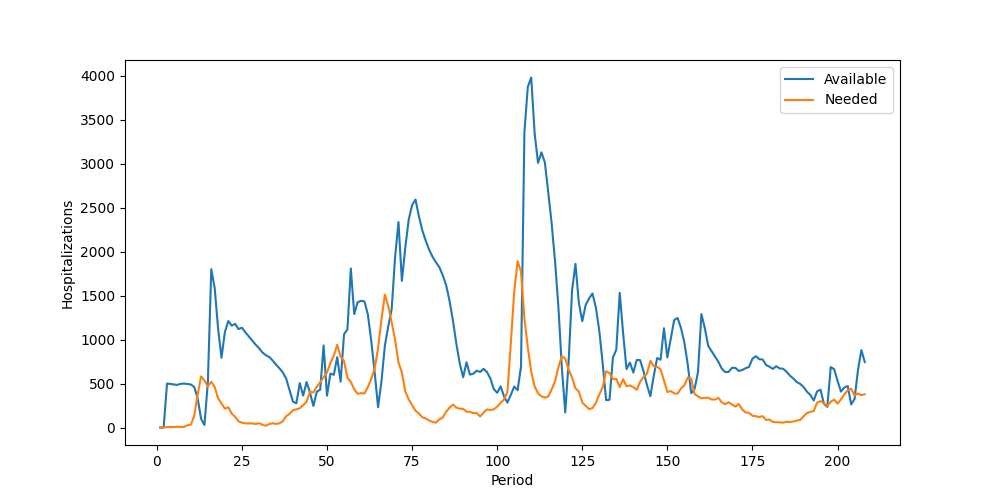

Source data for this figure (header and first rows):
Period, Inventory, Arrived, Available, Needed, Succeeded, Failed, Lost
1, 0, 0, 0, 0, 0, 0, 0
2, 0, 0, 0, 0, 0, 0, 0
3, 0, 500, 500, 5, 5, 0, 0
4, 495, 0, 495, 6, 6, 0, 0
5, 489, 0, 489, 5, 5, 0, 0
6, 484, 0, 484, 9, 9, 0, 0
7, 475, 21, 496, 6, 6, 0, 0
8, 490, 9, 499, 7, 7, 0, 0
9, 492, 3, 495, 25, 25, 0, 0
10, 470, 19, 489, 32, 32, 0, 0
11, 457, 3, 460, 134, 134, 0, 0
12, 326, 5, 331, 377, 331, 46, 0
13, 0, 99, 99, 581, 99, 482, 0
14, 0, 28, 28, 534, 28, 506, 0
15, 0, 523, 523, 465, 465, 0, 0
16, 58, 1742, 1800, 519, 519, 0, 0
17, 1281, 305, 1586, 461, 461, 0, 0
18, 1125, 0, 1125, 332, 332, 0, 0
19, 793, 0, 793, 274, 274, 0, 0
20, 519, 566, 1085, 214, 214, 0, 0
21, 871, 339, 1210, 230, 230, 0, 0
22, 980, 178, 1158, 158, 158, 0, 0
23, 1000, 178, 1178, 122, 122, 0, 0
24, 1056, 63, 1119, 70, 70, 0, 0
25, 1049, 85, 1134, 55, 55, 0, 0
26, 1079, 4, 1083, 47, 47, 0, 0
27, 1036, 0, 1036, 46, 46, 0, 0
28, 990, 0, 990, 47, 47, 0, 0
29, 943, 0, 943, 40, 40, 0, 0
30, 903, 0, 903, 49, 49, 0, 0
31, 854, 0, 854, 32, 32, 0, 0
32, 822, 0, 822, 20, 20, 0, 0
33, 802, 0, 802, 39, 39, 0, 0
34, 763, 0, 763, 48, 48, 0, 0
35, 715, 0, 715, 41, 41, 0, 0
36, 674, 0, 674, 47, 47, 0, 0
37, 627, 0, 627, 71, 71, 0, 0
38, 556, 0, 556, 129, 129, 0, 0
39, 427, 0, 427, 156, 156, 0, 0
40, 271, 23, 294, 196, 196, 0, 0
41, 98, 177, 275, 207, 207, 0, 0
42, 68, 437, 505, 218, 218, 0, 0
43, 287, 75, 362, 253, 253, 0, 0
44, 109, 408, 517, 293, 293, 0, 0
45, 224, 172, 396, 405, 396, 9, 0
46, 0, 245, 245, 399, 245, 154, 0
47, 0, 407, 407, 464, 407, 57, 0
48, 0, 430, 430, 514, 430, 84, 0
49, 0, 933, 933, 572, 572, 0, 0
50, 361, 0, 361, 625, 361, 264, 0
51, 0, 614, 614, 733, 614, 119, 0
52, 0, 598, 598, 818, 598, 220, 0
53, 0, 799, 799, 940, 799, 141, 0
54, 0, 521, 521, 806, 521, 285, 0
55, 0, 1060, 1060, 757, 757, 0, 0
56, 303, 811, 1114, 565, 565, 0, 0
57, 549, 1258, 1807, 518, 518, 0, 0
58, 1289, 0, 1289, 434, 434, 0, 0
59, 855, 568, 1423, 383, 383, 0, 0
60, 1040, 400, 1440, 391, 391, 0, 0
... 148 more rows
